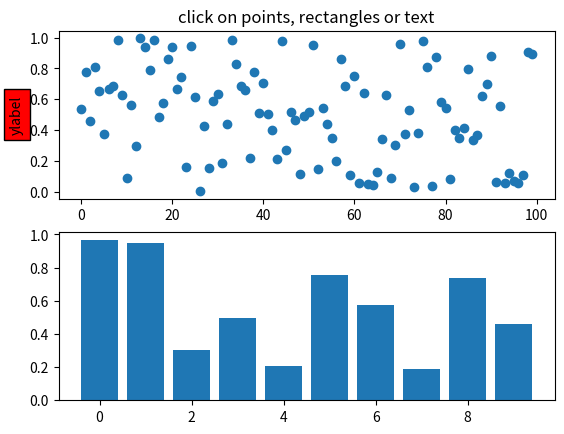

This chart was generated by the following Python code:
# -*- coding: utf-8 -*-
"""
Created on Mon May 11 12:52:27 2020

@author: jerome.jacq
"""


import matplotlib.pyplot as plt
from matplotlib.lines import Line2D
from matplotlib.patches import Rectangle
from matplotlib.text import Text
from matplotlib.image import AxesImage
import numpy as np
from numpy.random import rand


def pick_simple():
    # simple picking, lines, rectangles and text
    fig, (ax1, ax2) = plt.subplots(2, 1)
    ax1.set_title('click on points, rectangles or text', picker=True)
    ax1.set_ylabel('ylabel', picker=True, bbox=dict(facecolor='red'))
    line, = ax1.plot(rand(100), 'o', picker=5)  # 5 points tolerance

    # pick the rectangle
    ax2.bar(range(10), rand(10), picker=True)
    for label in ax2.get_xticklabels():  # make the xtick labels pickable
        label.set_picker(True)

    def onpick1(event):
        if isinstance(event.artist, Line2D):
            thisline = event.artist
            xdata = thisline.get_xdata()
            ydata = thisline.get_ydata()
            ind = event.ind
            print('onpick1 line:', np.column_stack([xdata[ind], ydata[ind]]))
        elif isinstance(event.artist, Rectangle):
            patch = event.artist
            print('onpick1 patch:', patch.get_path())
        elif isinstance(event.artist, Text):
            text = event.artist
            print('onpick1 text:', text.get_text())

    fig.canvas.mpl_connect('pick_event', onpick1)



if __name__ == '__main__':
    pick_simple()
    plt.show()